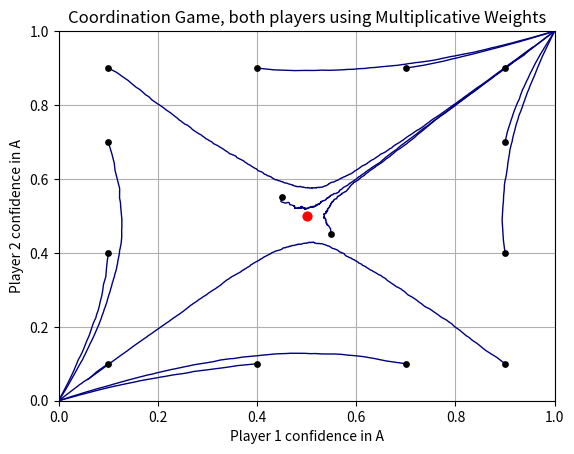

Generate this figure with matplotlib:
import math
import random
import matplotlib.pyplot as plt

def simulate_mwu(p1_start_chance, p2_start_chance, learning_rate=0.1, iterations=1000):
    noise_level = 0.2

    #init scores
    p1_score_A = math.log(p1_start_chance)
    p1_score_B = math.log(1 - p1_start_chance)

    p2_score_A = math.log(p2_start_chance)
    p2_score_B = math.log(1 - p2_start_chance)

    plot_history = []

    for i in range(iterations):

        #robbins monro step size
        learning_speed = learning_rate / math.sqrt(i + 1)

        #confidence p1
        denom1 = math.exp(p1_score_A) + math.exp(p1_score_B)
        p1_confidence_A = math.exp(p1_score_A) / denom1
        p1_confidence_B = 1 - p1_confidence_A

        #confidence p2
        denom2 = math.exp(p2_score_A) + math.exp(p2_score_B)
        p2_confidence_A = math.exp(p2_score_A) / denom2
        p2_confidence_B = 1 - p2_confidence_A

        plot_history.append((p1_confidence_A, p2_confidence_A))

        #calculate rewards
        reward_1_A = 2 * p2_confidence_A
        reward_1_B = 2 * p2_confidence_B

        reward_2_A = 2 * p1_confidence_A
        reward_2_B = 2 * p1_confidence_B

        #noise
        reward_1_A += random.uniform(-noise_level, noise_level)
        reward_1_B += random.uniform(-noise_level, noise_level)
        reward_2_A += random.uniform(-noise_level, noise_level)
        reward_2_B += random.uniform(-noise_level, noise_level)

        #update score
        p1_score_A += learning_speed * reward_1_A
        p1_score_B += learning_speed * reward_1_B

        p2_score_A += learning_speed * reward_2_A
        p2_score_B += learning_speed * reward_2_B


    #return p1_confidence_A, p2_confidence_A
    return plot_history


test_scenarios = [
    (0.1, 0.1), (0.1, 0.4), (0.1, 0.7), (0.1, 0.9),
    (0.4, 0.1), (0.7, 0.1), (0.9, 0.1),
    (0.4, 0.9), (0.7, 0.9), (0.9, 0.9),
    (0.9, 0.4), (0.9, 0.7),
    (0.45, 0.55), (0.55, 0.45)
]


"""print(f"{'Starting Confidence':<30} | {'Final Confidence':<20} | Outcome")
print("-" * 70)"""

"""for p1, p2 in test_scenarios:
    final_p1, final_p2 = simulate_mwu(p1, p2)
    p1_rounded = round(final_p1, 2)
    p2_rounded = round(final_p2, 2)

    print (f"final p1 {final_p1}, final p2 {final_p2}")
    print (f"final rounded {p1_rounded}, final rounded {p2_rounded}")"""


#Graphics!
for p1, p2 in test_scenarios:
    history = simulate_mwu(p1, p2)

    x = [h[0] for h in history]
    y = [h[1] for h in history]

    plt.plot(x, y, color = "navy", linewidth=1)
    plt.scatter(p1, p2, color='black', s=15, zorder=3)


plt.xlabel("Player 1 confidence in A")
plt.ylabel("Player 2 confidence in A")

plt.title("Coordination Game, both players using Multiplicative Weights")

plt.xlim(0,1)
plt.ylim(0,1)

plt.scatter([0.5], [0.5], color='red', s=40)

plt.grid(True)
plt.show()
